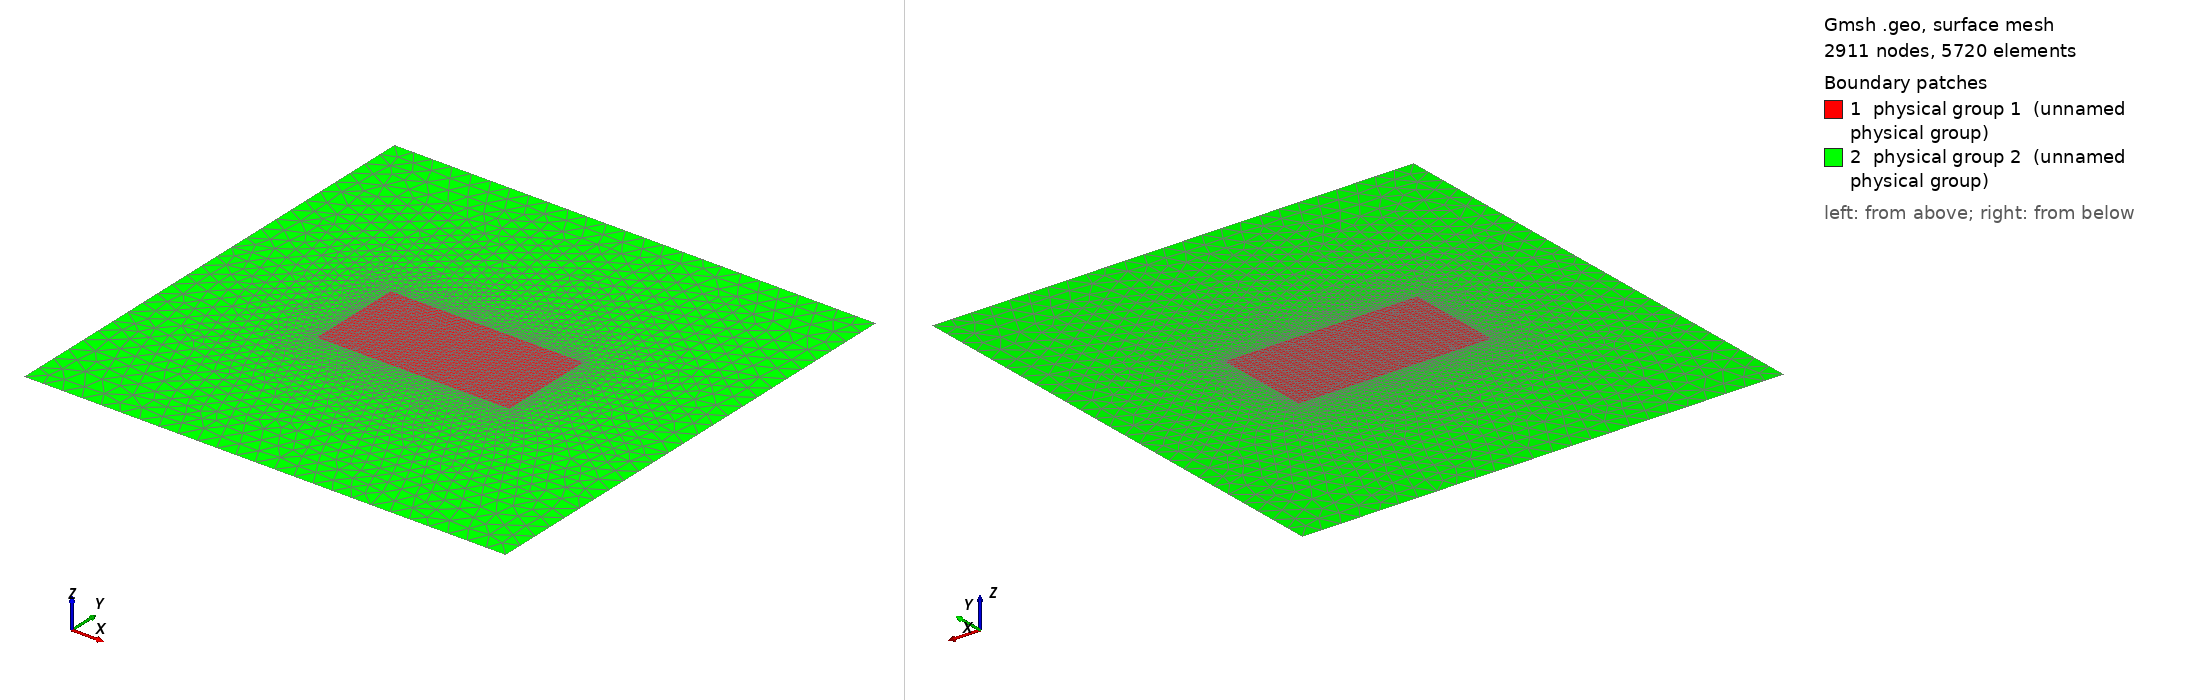

Gmsh geometry script, surface-meshed: 2911 nodes, 5720 surface elements. Boundary patches (legend numbers): 1 physical group 1 (unnamed physical group), 2 physical group 2 (unnamed physical group). Left view from above one corner, right view from below the opposite corner. Legend entries are the model's physical surfaces. The drawing asked Gmsh for element sizes between 1% and 20% of the model's largest extent; the script's own settings can give other sizes.

=== rectangle.geo (drawn) ===
/*********************************************************************
 *
 * RECTANGLE PATCH unit cell in 2D by Dario Bojanjac
 *
 * Subdomains in Unit Cell mesh are annotated by:
 *    1: Square Patch a^2 inside unit cell (colored red)
 *    2: Outside material 1^2 (colored blue)
 *
 *  Input parameters:
 *    a: rectangle patch side length in x direction
 *    b: rectangle patch side length in y direction
 *
 * GMSH 3.0.6 version
 *********************************************************************/

a = 0.4;
b = 0.2;

// Meshing parameters
lc_patch = 10 * 1e-3;
lc_centre = lc_patch;
lc_outer = 40 * 1e-3;

// Rectangle Patch
Point(1) = {0.5 - a / 2, 0.5 - b / 2, 0, lc_patch};
Point(2) = {0.5 + a / 2, 0.5 - b / 2, 0, lc_patch};
Point(3) = {0.5 + a / 2, 0.5 + b / 2, 0, lc_patch};
Point(4) = {0.5 - a / 2, 0.5 + b / 2, 0, lc_patch};
Point(5) = {0.5, 0.5, 0, lc_centre};

Line(1) = {1, 2};
Line(2) = {2, 3};
Line(3) = {3, 4};
Line(4) = {4, 1};

Line Loop(1) = {1, 2, 3, 4};
Plane Surface(1) = {1};
Point{5} In Surface{1};
Physical Surface(1) = {1};

Color Red{ Surface{ 1 }; }
//------------------------------------------------------------------------------


// Unite cell
Point(11) = {0, 0, 0, lc_outer};
Point(12) = {1, 0, 0, lc_outer};
Point(13) = {1, 1, 0, lc_outer};
Point(14) = {0, 1, 0, lc_outer};

Line(11) = {11, 12};
Line(12) = {12, 13};
Line(13) = {13, 14};
Line(14) = {14, 11};

Line Loop(2) = {11, 12, 13, 14};
Plane Surface(2) = {2, -1};
Physical Surface(2) = {2};

Color Blue{ Surface{ 2 }; }

Mesh.MshFileVersion = 2;
